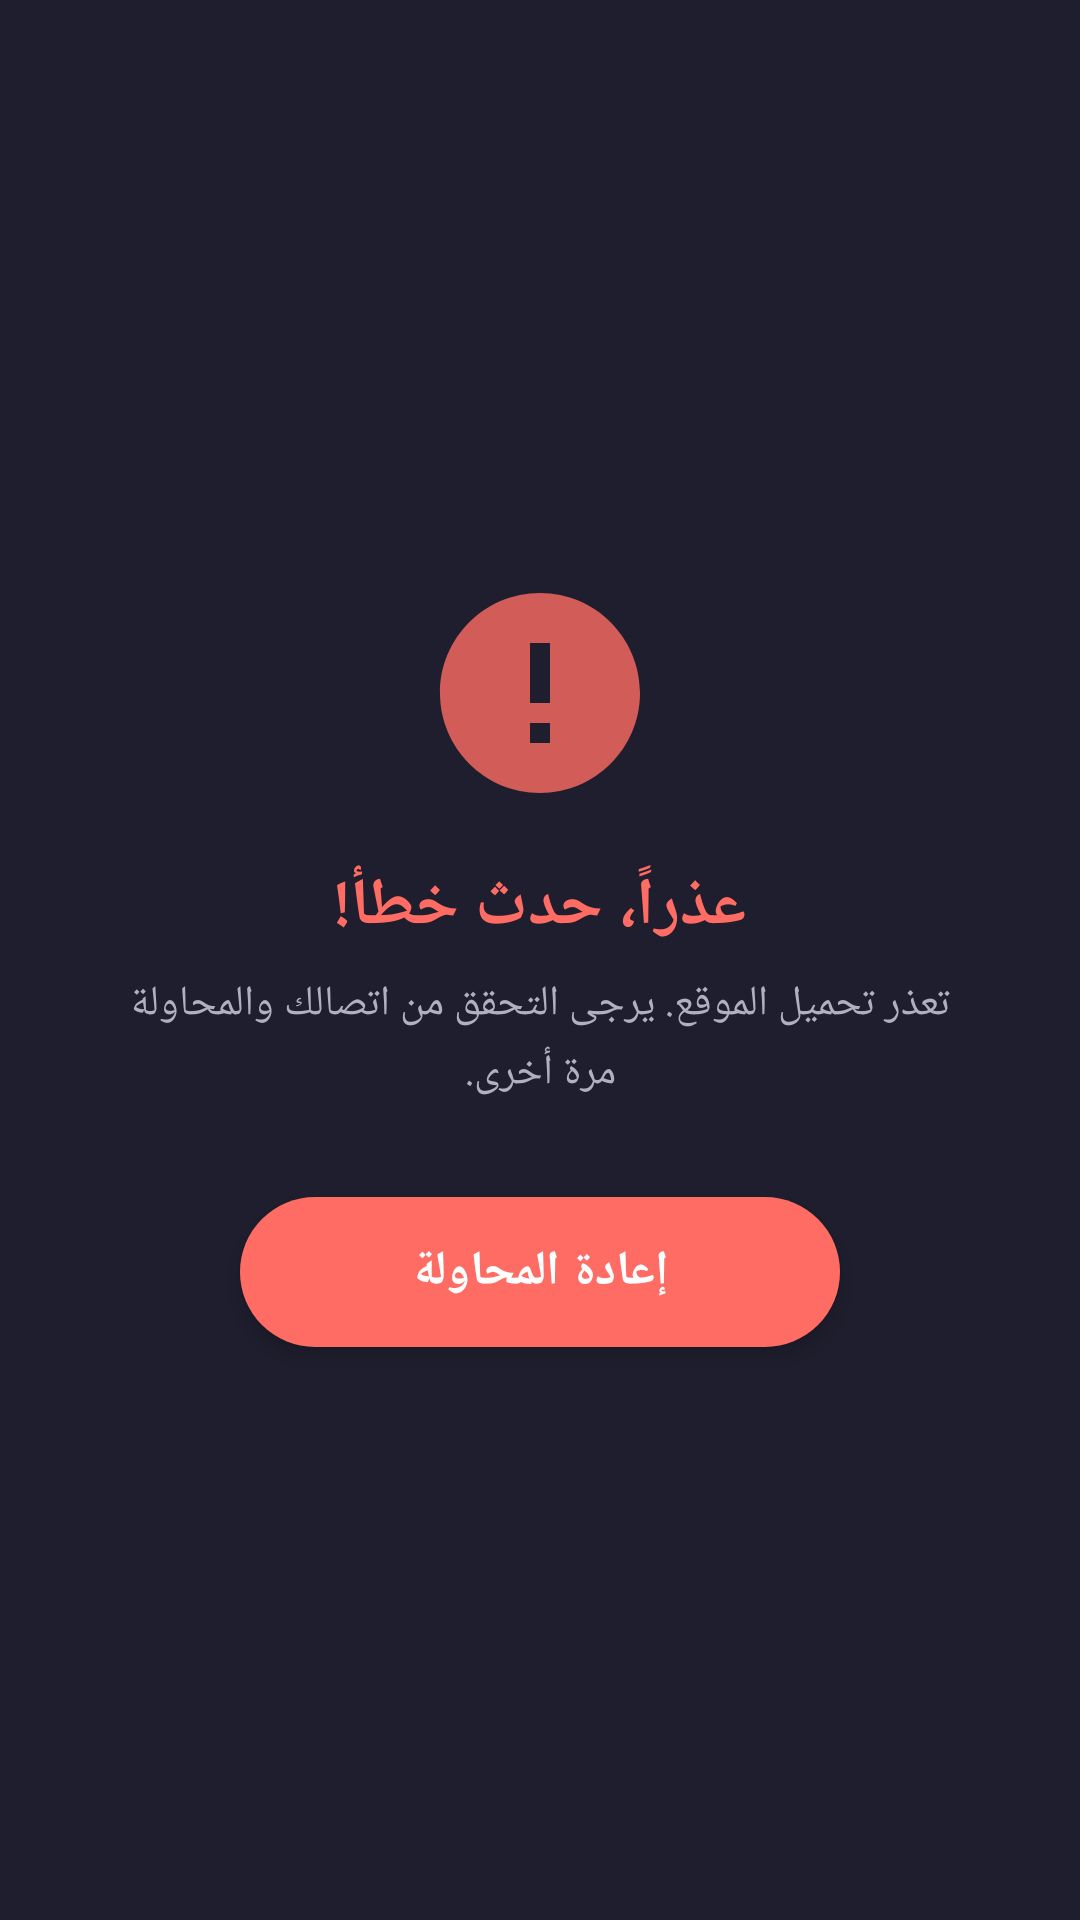

The Android layout XML behind this screen, and the referenced resources:
<!-- AndroidManifest.xml: application theme Theme.BesooooApp -->
<!-- res/layout/layout_error.xml -->
<?xml version="1.0" encoding="utf-8"?>
<LinearLayout
    xmlns:android="http://schemas.android.com/apk/res/android"
    android:layout_width="match_parent"
    android:layout_height="match_parent"
    android:gravity="center"
    android:orientation="vertical"
    android:background="@color/error_bg"
    android:padding="32dp">

    <ImageView
        android:id="@+id/errorIcon"
        android:layout_width="80dp"
        android:layout_height="80dp"
        android:src="@drawable/ic_error"
        android:layout_marginBottom="16dp"
        android:alpha="0.8" />

    <TextView
        android:id="@+id/errorTitle"
        android:layout_width="wrap_content"
        android:layout_height="wrap_content"
        android:text="عذراً، حدث خطأ!"
        android:textSize="22sp"
        android:textColor="@color/error_title"
        android:textStyle="bold"
        android:layout_marginBottom="8dp" />

    <TextView
        android:id="@+id/errorMessage"
        android:layout_width="wrap_content"
        android:layout_height="wrap_content"
        android:text="تعذر تحميل الموقع. يرجى التحقق من اتصالك والمحاولة مرة أخرى."
        android:textSize="14sp"
        android:textColor="@color/error_message"
        android:gravity="center"
        android:layout_marginBottom="32dp"
        android:maxWidth="280dp"
        android:lineSpacingExtra="4dp" />

    <androidx.appcompat.widget.AppCompatButton
        android:id="@+id/btnRetry"
        android:layout_width="200dp"
        android:layout_height="50dp"
        android:text="إعادة المحاولة"
        android:textSize="16sp"
        android:textColor="@android:color/white"
        android:background="@drawable/btn_primary"
        android:textStyle="bold"
        android:gravity="center"
        android:elevation="4dp"
        android:stateListAnimator="@null" />

</LinearLayout>
<!-- resources referenced by this layout -->
<resources>
  <color name="error_bg">#1E1E2E</color>
  <color name="error_message">#B0B0C0</color>
  <color name="error_title">#FF6C63</color>
  <!-- drawable btn_primary (drawable) -->
  <?xml version="1.0" encoding="utf-8"?>
  <shape xmlns:android="http://schemas.android.com/apk/res/android"
      android:shape="rectangle">
      <solid android:color="#FF6C63" />
      <corners android:radius="25dp" />
      <padding
          android:left="24dp"
          android:right="24dp"
          android:top="12dp"
          android:bottom="12dp" />
  </shape>
  <!-- drawable ic_error (drawable) -->
  <?xml version="1.0" encoding="utf-8"?>
  <vector xmlns:android="http://schemas.android.com/apk/res/android"
      android:width="80dp"
      android:height="80dp"
      android:viewportWidth="24"
      android:viewportHeight="24">
      <path
          android:fillColor="#FF6C63"
          android:pathData="M12,2C6.48,2 2,6.48 2,12s4.48,10 10,10 10,-4.48 10,-10S17.52,2 12,2zM13,17h-2v-2h2v2zM13,13h-2L11,7h2v6z" />
  </vector>
  <style name="Theme.BesooooApp" parent="Theme.MaterialComponents.DayNight.NoActionBar">
          <item name="colorPrimary">@color/primary</item>
          <item name="colorPrimaryDark">@color/primary_dark</item>
          <item name="colorAccent">@color/accent</item>
          <item name="android:statusBarColor">@color/splash_bg</item>
          <item name="android:navigationBarColor">@color/splash_bg</item>
          <item name="android:windowBackground">@color/webview_bg</item>
          <item name="android:windowFullscreen">false</item>
      </style>
  <color name="primary">#FF6C63</color>
  <color name="primary_dark">#D14B43</color>
  <color name="accent">#FFD54F</color>
  <color name="splash_bg">#1A1A2E</color>
  <color name="webview_bg">#121220</color>
</resources>
